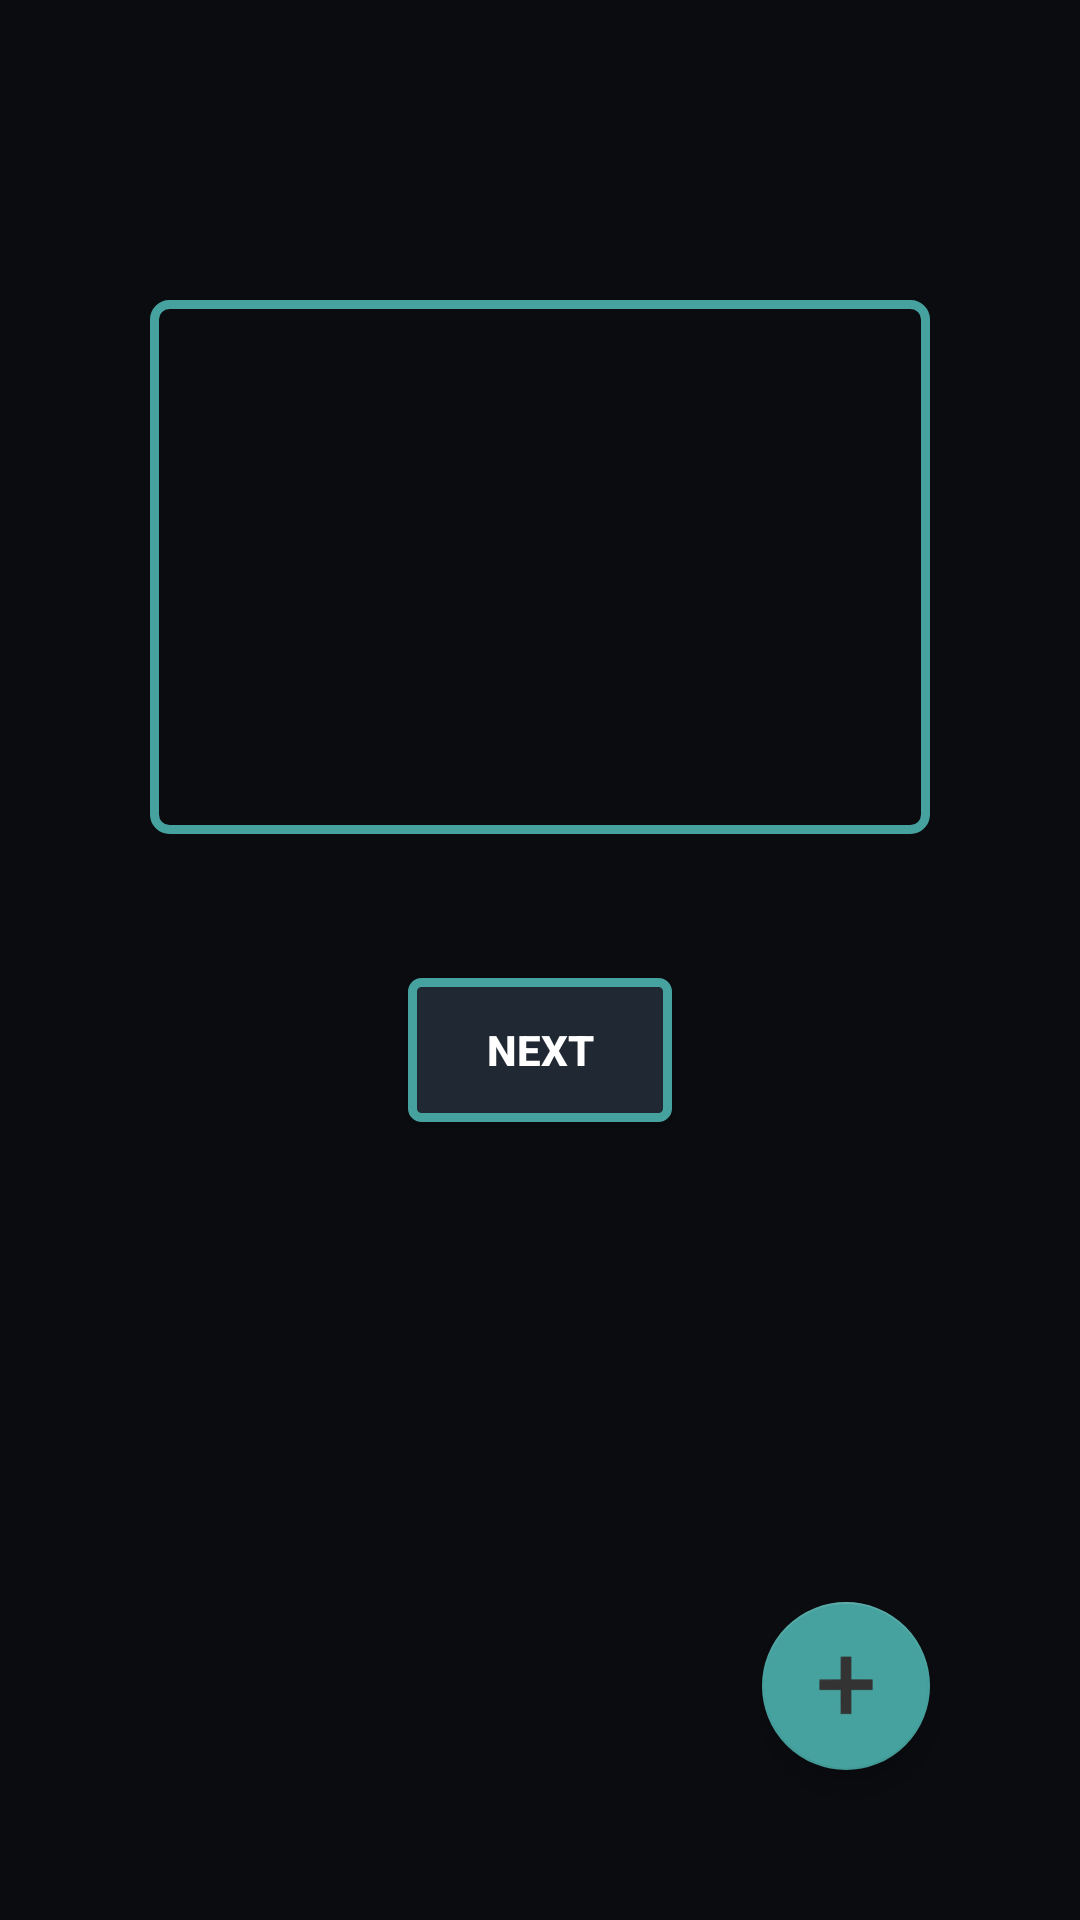

Android layout source for this screen:
<!-- AndroidManifest.xml: application theme MyAppTheme -->
<!-- res/layout/activity_main.xml -->
<?xml version="1.0" encoding="utf-8"?>
<androidx.constraintlayout.widget.ConstraintLayout
    xmlns:android="http://schemas.android.com/apk/res/android"
    xmlns:app="http://schemas.android.com/apk/res-auto"
    xmlns:tools="http://schemas.android.com/tools"
    android:layout_width="match_parent"
    android:layout_height="match_parent"
    android:background="@color/colorMySecondary"
    tools:context=".activities.MainActivity">

    <com.google.android.material.floatingactionbutton.FloatingActionButton
        android:id="@+id/fab"
        android:layout_width="wrap_content"
        android:layout_height="wrap_content"
        android:layout_gravity="bottom|end"
        android:layout_margin="@dimen/fab_margin"
        app:backgroundTint="@color/colorMy5"
        app:layout_constraintBottom_toBottomOf="parent"
        app:layout_constraintEnd_toEndOf="parent"
        app:srcCompat="@drawable/ic_add_grey_36dp" />

    <androidx.constraintlayout.widget.ConstraintLayout
        android:id="@+id/linearLayout"
        android:layout_width="match_parent"
        android:layout_height="wrap_content"
        android:layout_marginLeft="50dp"
        android:layout_marginRight="50dp"
        android:layout_marginTop="100dp"
        android:background="@drawable/custom_block_layout"
        app:layout_constraintEnd_toEndOf="parent"
        app:layout_constraintStart_toStartOf="parent"
        app:layout_constraintTop_toTopOf="parent"
        android:orientation="vertical">

        <TextView
            android:id="@+id/textView"
            android:layout_width="match_parent"
            android:layout_height="wrap_content"
            android:layout_marginBottom="40dp"
            android:layout_marginTop="40dp"
            android:layout_marginLeft="30dp"
            android:layout_marginRight="30dp"
            android:text=""
            android:textStyle="bold"
            android:textColor="@color/colorMy6"
            android:textAlignment="center"
            app:layout_constraintEnd_toEndOf="parent"
            app:layout_constraintStart_toStartOf="parent"
            app:layout_constraintTop_toTopOf="parent" />


        <TextView
            android:id="@+id/textData"
            android:layout_width="match_parent"
            android:layout_height="wrap_content"
            android:layout_marginBottom="40dp"
            android:layout_marginTop="40dp"
            android:layout_marginLeft="30dp"
            android:layout_marginRight="30dp"
            android:text=""
            android:textStyle="bold"
            android:textColor="@color/colorMy6"
            android:textAlignment="center"
            app:layout_constraintBottom_toBottomOf="parent"
            app:layout_constraintEnd_toEndOf="parent"
            app:layout_constraintStart_toStartOf="parent"
            app:layout_constraintTop_toBottomOf="@+id/textView" />

    </androidx.constraintlayout.widget.ConstraintLayout>

    <Button
        android:id="@+id/button"
        android:layout_width="wrap_content"
        android:layout_height="wrap_content"
        android:layout_marginTop="60dp"
        android:background="@drawable/custom_button"
        android:text="@string/next"
        android:textColor="@color/colorMy6"
        android:textStyle="bold"
        app:layout_constraintBottom_toBottomOf="parent"
        app:layout_constraintEnd_toEndOf="parent"
        app:layout_constraintStart_toStartOf="parent"
        app:layout_constraintTop_toTopOf="parent" />

</androidx.constraintlayout.widget.ConstraintLayout>
<!-- resources referenced by this layout -->
<resources>
  <color name="colorMy5">#46a29f</color>
  <color name="colorMy6">#ffffff</color>
  <color name="colorMySecondary">#0b0c10</color>
  <dimen name="fab_margin">50dp</dimen>
  <!-- drawable custom_block_layout (drawable) -->
  <?xml version="1.0" encoding="UTF-8"?>
  <shape xmlns:android="http://schemas.android.com/apk/res/android"
      android:shape="rectangle"
      android:layout_height="wrap_content"
      android:layout_width="wrap_content">
  
      <corners
          android:radius="5dp"/>
      <padding
          android:left="10dp"
          android:right="10dp"
          android:top="10dp"
          android:bottom="10dp"/>
      <stroke
          android:color="@color/colorMy5"
          android:width="3dp"
          />
      <solid
          android:color="@color/colorMySecondary" />
  </shape>
  <!-- drawable custom_button (drawable) -->
  <?xml version="1.0" encoding="utf-8"?>
  <shape xmlns:android="http://schemas.android.com/apk/res/android"
      android:shape="rectangle"
      android:layout_height="match_parent"
      android:layout_width="wrap_content">
      <corners
          android:radius="3dp" />
      <stroke
          android:width="3dp"
          android:color="@color/colorMy5" />
      <solid
          android:color="@color/colorMyPrimary"
          />
  </shape>
  <!-- drawable ic_add_grey_36dp: png bitmap (drawable-hdpi, 456 bytes) -->
  <string name="next">NEXT</string>
  <style name="MyAppTheme" parent="Theme.AppCompat.Light.NoActionBar">
          
          <item name="colorPrimary">@color/colorMyPrimary</item>
          <item name="colorPrimaryDark">@color/colorMySecondary</item>
          <item name="colorAccent">@color/colorAccent</item>
          <item name="android:textColor">@color/colorMySecondary</item>
          <item name="radioButtonStyle">@color/colorAccent</item>
  
      </style>
  <color name="colorMyPrimary">#202833</color>
  <color name="colorAccent">#03DAC5</color>
</resources>
